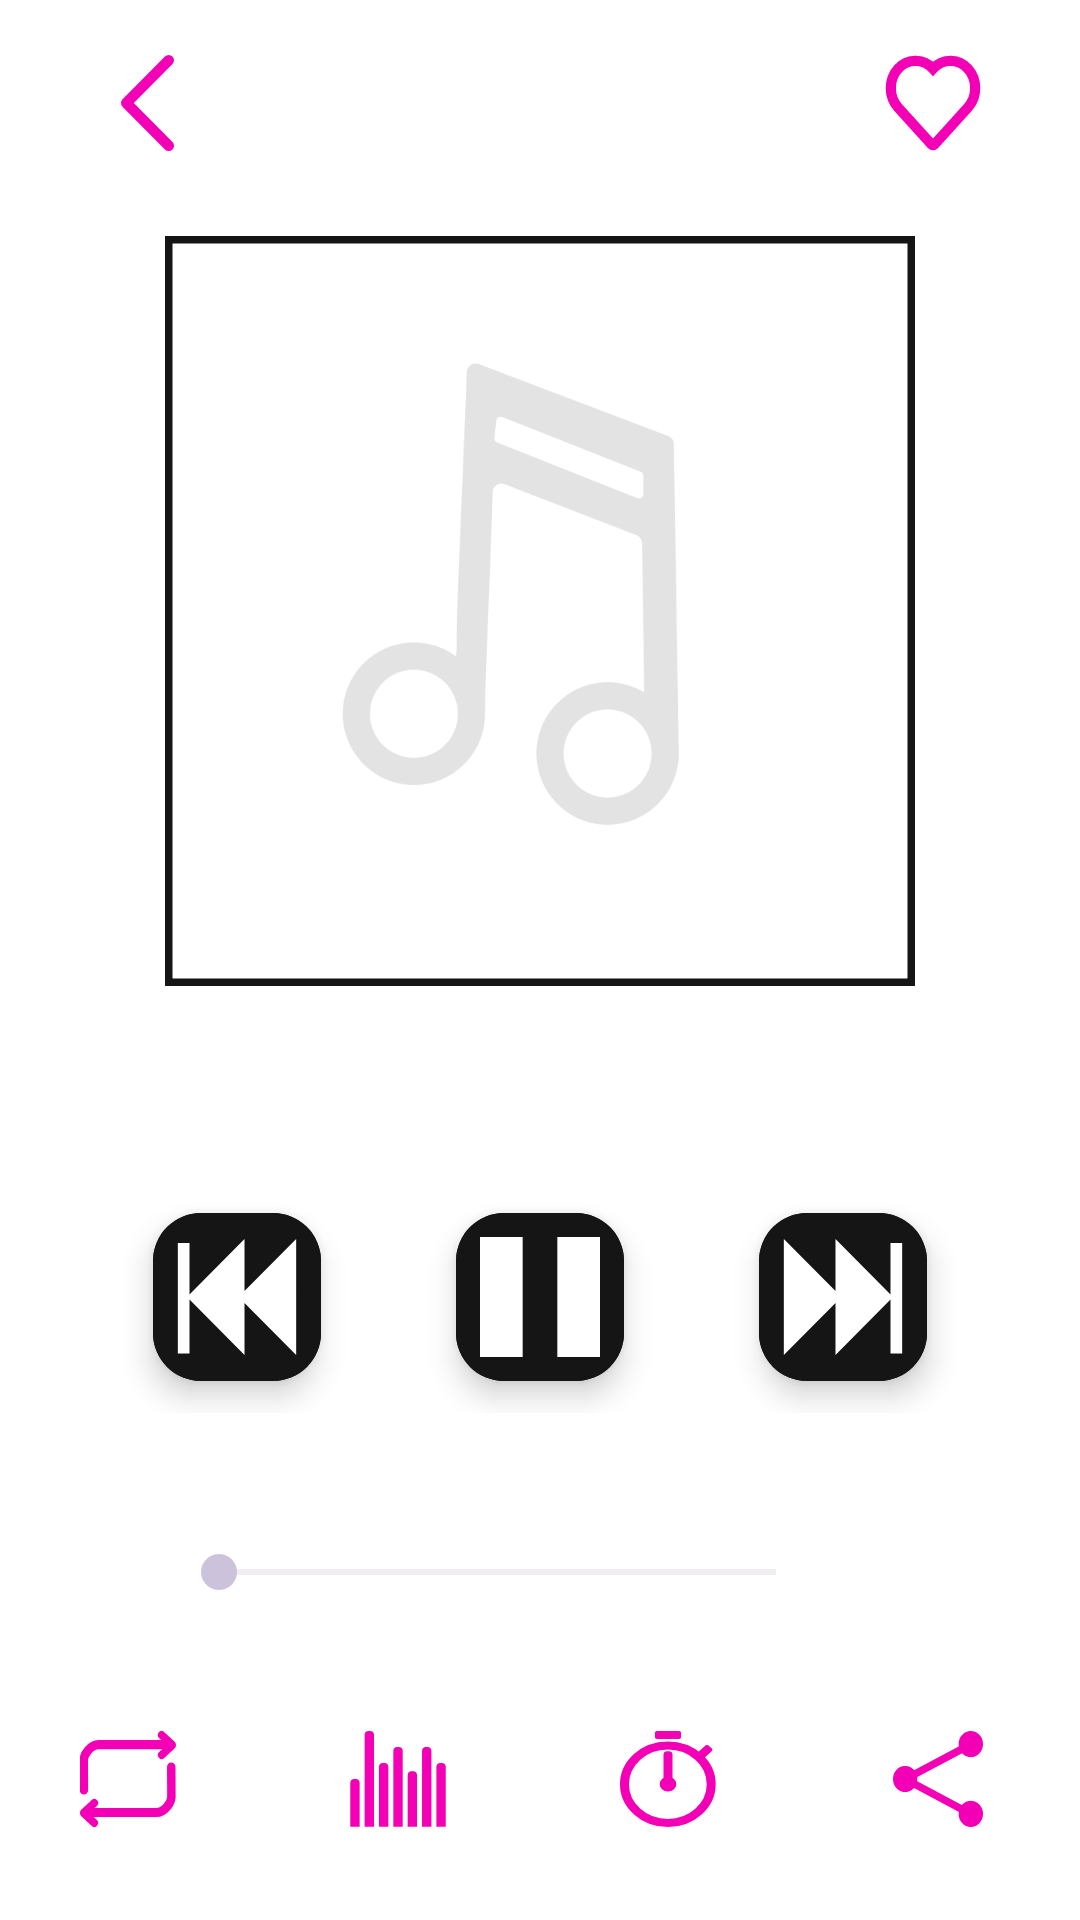

Layout XML and referenced resources for this Android screen:
<!-- AndroidManifest.xml: application theme splash_screen -->
<!-- res/layout/activity_player.xml -->
<?xml version="1.0" encoding="utf-8"?>
<LinearLayout xmlns:android="http://schemas.android.com/apk/res/android"
    xmlns:app="http://schemas.android.com/apk/res-auto"
    xmlns:tools="http://schemas.android.com/tools"
    android:layout_width="match_parent"
    android:layout_height="match_parent"
    android:gravity="center"
    android:orientation="vertical"
    tools:context=".PlayerActivity">


    <LinearLayout
        android:layout_width="match_parent"
        android:layout_height="wrap_content"
        android:gravity="center"
        android:orientation="horizontal"
        android:layout_weight="1"
        tools:ignore="NestedWeights">

        <ImageButton
            android:id="@+id/backBtnPA"
            style="@style/Widget.AppCompat.Button.Borderless"
            android:layout_width="wrap_content"
            android:layout_height="wrap_content"
            android:layout_marginStart="5dp"
            android:contentDescription="@string/back_btn"
            android:src="@drawable/back_control_icon"
            app:tint="@color/icon_color_for_KOCMOC"
            android:padding="5dp"/>

        <TextView
            android:layout_width="0dp"
            android:layout_height="match_parent"
            android:layout_weight="1"
            android:gravity="center"
            android:text="@string/player_appbar_text"
            android:textColor="@color/white"
            android:textSize="20sp">

        </TextView>

        <ImageButton
            style="@style/Widget.AppCompat.Button.Borderless"
            android:layout_width="wrap_content"
            android:layout_height="wrap_content"
            android:layout_marginEnd="5dp"
            android:padding="5dp"
            android:contentDescription="@string/like_empty"
            android:src="@drawable/empty_features_icon"
            app:tint="@color/icon_color_for_KOCMOC" />
    </LinearLayout>


    <com.google.android.material.imageview.ShapeableImageView
        android:id="@+id/SongImagePA"
        android:layout_width="250dp"
        android:layout_height="250dp"
        android:layout_margin="10dp"
        android:src="@drawable/note_player"
        app:shapeAppearanceOverlay="@style/curved"
        app:strokeColor="@color/background_color"
        app:strokeWidth="5dp" />

    <TextView
        android:id="@+id/songNamePA"
        android:layout_width="match_parent"
        android:layout_height="wrap_content"
        android:layout_marginHorizontal="20dp"
        android:text="@string/song_name"
        android:textAlignment="center"
        android:textColor="@color/white"
        android:textSize="18sp"
        android:layout_weight="1">

    </TextView>

    <LinearLayout
        android:layout_width="match_parent"
        android:layout_height="wrap_content"
        android:layout_margin="10dp"
        android:gravity="center"
        android:orientation="horizontal"
        android:layout_weight="1">

        
        <com.google.android.material.floatingactionbutton.ExtendedFloatingActionButton
            android:id="@+id/previousBtnPA"
            android:layout_width="wrap_content"
            android:layout_height="wrap_content"
            android:backgroundTint="@color/background_color"
            app:icon="@drawable/previous_control_icon"
            app:iconSize="40dp"
            app:iconTint="@color/white"
            android:contentDescription="@string/previous_btn"/>
        
        <com.google.android.material.floatingactionbutton.ExtendedFloatingActionButton
            android:id="@+id/playPauseBtnPA"
            android:layout_width="96dp"
            android:layout_height="wrap_content"
            android:layout_marginHorizontal="45dp"
            android:backgroundTint="@color/background_color"
            app:icon="@drawable/pause_control_icon"
            app:iconSize="40dp"
            app:iconTint="@color/white"
            android:contentDescription="@string/pause_btn"/>
        
        <com.google.android.material.floatingactionbutton.ExtendedFloatingActionButton
            android:id="@+id/nextBtnPA"
            android:layout_width="wrap_content"
            android:layout_height="wrap_content"
            android:backgroundTint="@color/background_color"
            app:icon="@drawable/next_control_icon"
            app:iconSize="40dp"
            app:iconTint="@color/white"
            android:contentDescription="@string/next_btn"/>


    </LinearLayout>

    <LinearLayout
        android:layout_width="match_parent"
        android:layout_height="25dp"
        android:layout_margin="20dp"
        android:orientation="horizontal"
        android:layout_weight="1">

        <TextView
            android:id="@+id/tvSeekBarStart"
            android:layout_width="wrap_content"
            android:layout_height="match_parent"
            android:text="@string/start_time"
            android:textColor="@color/white"
            android:textSize="15sp"
            android:gravity="center"/>

        <androidx.appcompat.widget.AppCompatSeekBar
            android:id="@+id/seekBarPA"
            android:layout_width="0dp"
            android:layout_height="match_parent"
            android:layout_weight="1"
            tools:ignore="NestedWeights" />

        <TextView
            android:id="@+id/tvSeekBarEnd"
            android:layout_width="wrap_content"
            android:layout_height="match_parent"
            android:text="@string/end_time"
            android:textColor="@color/white"
            android:textSize="15sp"
            android:gravity="center"/>

    </LinearLayout>


    <LinearLayout
        android:layout_width="match_parent"
        android:layout_height="wrap_content"
        android:orientation="horizontal"
        android:layout_weight="1">

        <ImageButton
            android:id="@+id/repeatBtnPA"
            style="@style/Widget.AppCompat.Button.Borderless"
            android:layout_width="wrap_content"
            android:layout_height="wrap_content"
            android:layout_marginEnd="5dp"
            android:contentDescription="@string/repeat_btn"
            android:src="@drawable/repeat_control_icon"
            app:tint="@color/icon_color_for_KOCMOC"
            android:layout_weight="1"
            tools:ignore="NestedWeights" />

        <ImageButton
            style="@style/Widget.AppCompat.Button.Borderless"
            android:layout_width="wrap_content"
            android:layout_height="wrap_content"
            android:layout_marginEnd="5dp"
            android:contentDescription="@string/equalizer_btn"
            android:src="@drawable/equalizer_control_icon"
            app:tint="@color/icon_color_for_KOCMOC"
            android:layout_weight="1"/>
        <ImageButton
            style="@style/Widget.AppCompat.Button.Borderless"
            android:layout_width="wrap_content"
            android:layout_height="wrap_content"
            android:layout_marginEnd="5dp"
            android:contentDescription="@string/timer_btn"
            android:src="@drawable/timer_control_icon"
            app:tint="@color/icon_color_for_KOCMOC"
            android:layout_weight="1"/>

        <ImageButton
            style="@style/Widget.AppCompat.Button.Borderless"
            android:layout_width="wrap_content"
            android:layout_height="wrap_content"
            android:layout_marginEnd="5dp"
            android:contentDescription="@string/share_btn"
            android:src="@drawable/share_control_icon"
            app:tint="@color/icon_color_for_KOCMOC"
            android:layout_weight="1"/>

    </LinearLayout>


</LinearLayout>
<!-- resources referenced by this layout -->
<resources>
  <color name="background_color">#151515</color>
  <color name="icon_color_for_KOCMOC">#F300B6</color>
  <color name="white">#FFFFFFFF</color>
  <!-- drawable back_control_icon (drawable) -->
  <vector android:height="32dp" android:viewportHeight="109"
      android:viewportWidth="60" android:width="17.61468dp" xmlns:android="http://schemas.android.com/apk/res/android">
      <path android:fillColor="#00000000"
          android:pathData="M54,6L6,54.5L54,103"
          android:strokeColor="@color/icon_color_for_KOCMOC" android:strokeLineCap="round"
          android:strokeLineJoin="round" android:strokeWidth="12"/>
  </vector>
  <!-- drawable empty_features_icon (drawable) -->
  <vector android:height="32dp" android:viewportHeight="66"
      android:viewportWidth="66" android:width="32dp" xmlns:android="http://schemas.android.com/apk/res/android">
      <path android:fillColor="#00000000"
          android:pathData="M57.041,9.481C50.429,2.173 39.604,2.173 33.007,9.481C26.381,2.173 15.571,2.173 8.959,9.481C2.347,16.79 2.347,28.739 8.959,36.048L32.042,61.563C32.569,62.146 33.431,62.146 33.958,61.563L57.041,36.048C63.653,28.739 63.653,16.774 57.041,9.481Z"
          android:strokeColor="@color/icon_color_for_KOCMOC" android:strokeWidth="7"/>
  </vector>
  <!-- drawable next_control_icon (drawable) -->
  <vector android:height="22.666666dp" android:viewportHeight="51"
      android:viewportWidth="72" android:width="32dp" xmlns:android="http://schemas.android.com/apk/res/android">
      <path android:fillColor="@color/icon_color_for_KOCMOC" android:fillType="evenOdd" android:pathData="M31.5,0.818V22.996L0.5,0.818L0.5,50.182L31.5,28.004V50.182L64.5,26.573V46V49.5H71.5V46V6V2.5L64.5,2.5V6V24.427L31.5,0.818Z"/>
  </vector>
  <!-- drawable pause_control_icon (drawable) -->
  <vector android:height="54dp" android:viewportHeight="54"
      android:viewportWidth="45" android:width="24dp" xmlns:android="http://schemas.android.com/apk/res/android">
      <path android:fillColor="@color/icon_color_for_KOCMOC" android:fillType="evenOdd" android:pathData="M16,0H0V76H16V0ZM45,0H29V76H45V0Z"/>
  </vector>
  <!-- drawable previous_control_icon (drawable) -->
  <vector android:height="22.666666dp" android:viewportHeight="51"
      android:viewportWidth="72" android:width="32dp" xmlns:android="http://schemas.android.com/apk/res/android">
      <path android:fillColor="@color/icon_color_for_KOCMOC" android:fillType="evenOdd" android:pathData="M7.5,26.573L40.5,50.182V28.004L71.5,50.182V0.818L40.5,22.996V0.818L7.5,24.427L7.5,6V2.5L0.5,2.5V6V46V49.5H7.5L7.5,46L7.5,26.573Z"/>
  </vector>
  <string name="back_btn">Back</string>
  <string name="end_time">Loading...</string>
  <string name="equalizer_btn">Equalizer</string>
  <string name="like_empty">Like_Empty</string>
  <string name="next_btn">Next</string>
  <string name="pause_btn">Pause</string>
  <string name="player_appbar_text">WaveTune</string>
  <string name="previous_btn">Previous</string>
  <string name="repeat_btn">Repeat</string>
  <string name="share_btn">Share</string>
  <string name="song_name">Song Name</string>
  <string name="start_time">00:00</string>
  <string name="timer_btn">Timer</string>
  <style name="splash_screen" parent="Theme.Material3.Dark.NoActionBar">
      <item name="android:windowBackground">@drawable/logo_player_splash_screen</item>
  </style>
  
      //Theme for Activities
</resources>
